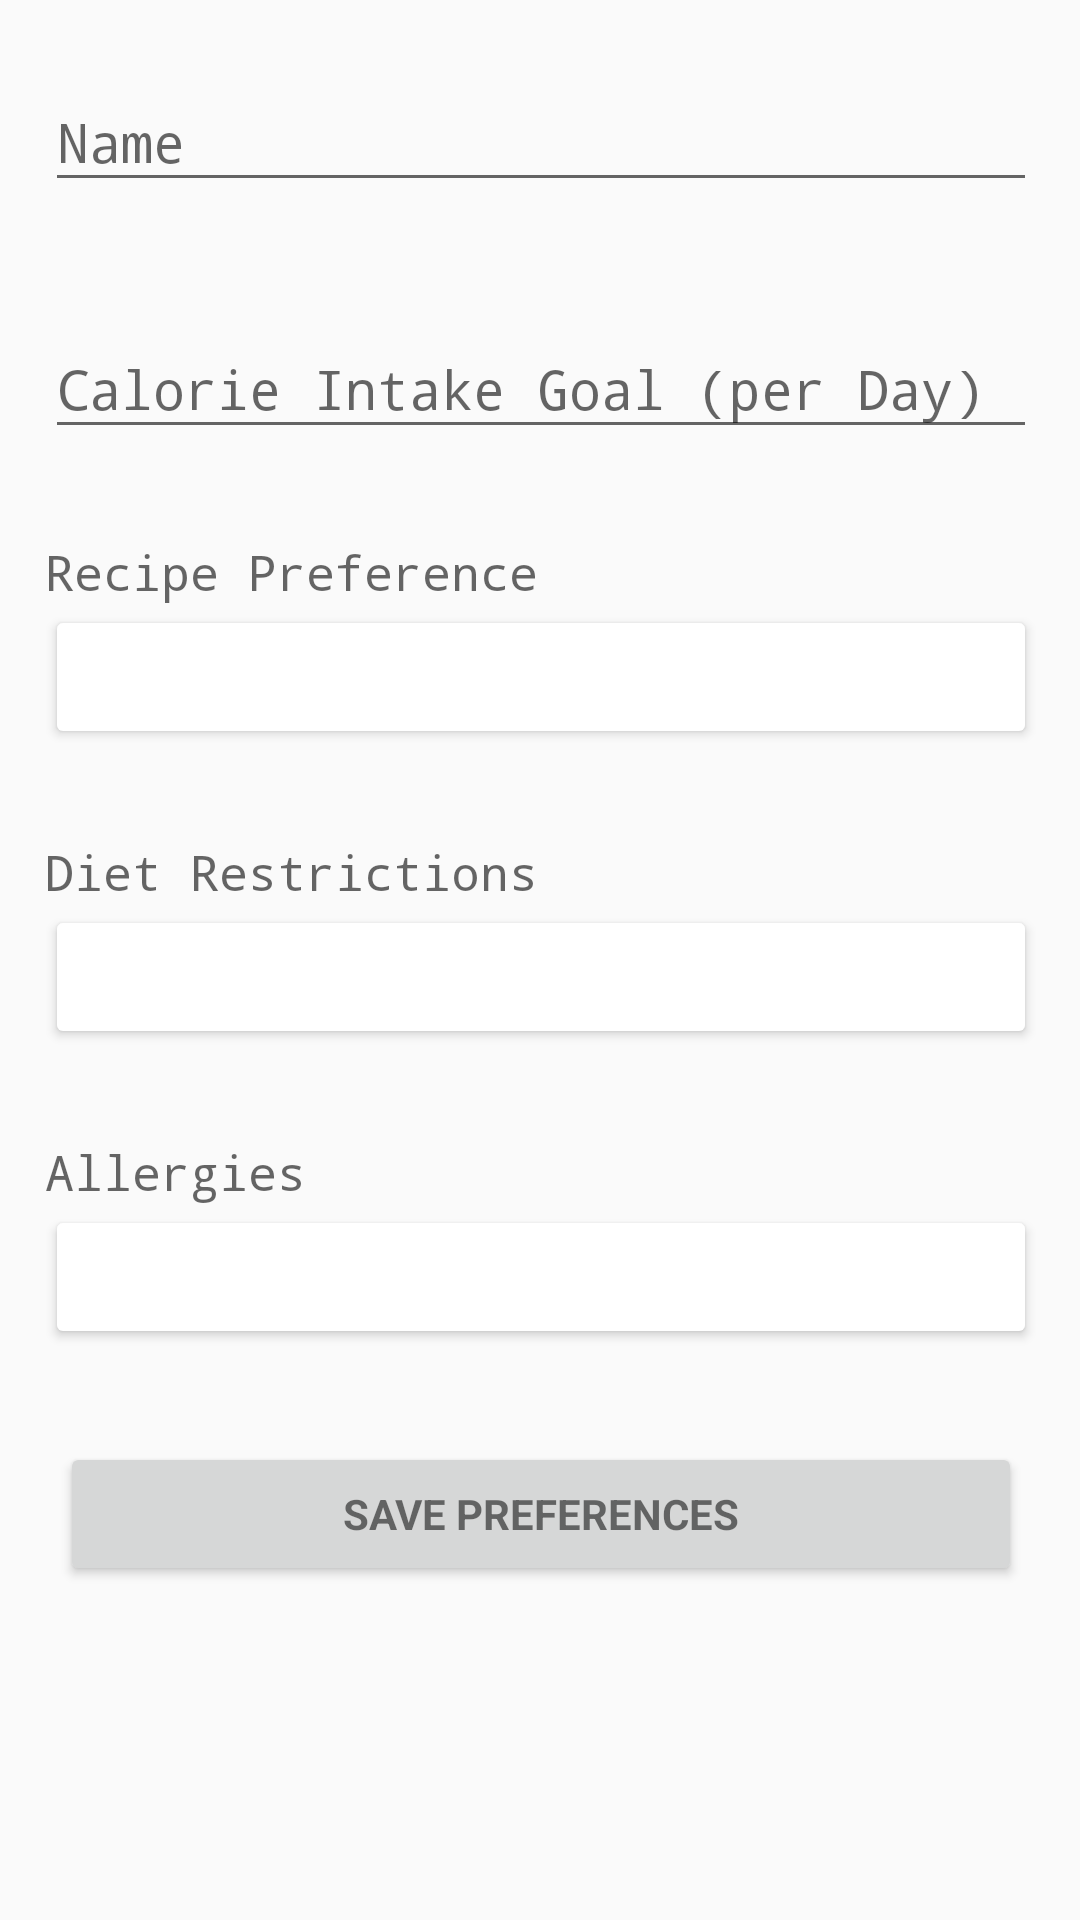

Here is an Android app screen rendered from its layout file. Give the layout XML and the strings, colors and styles it references.
<!-- AndroidManifest.xml: application theme AppTheme -->
<!-- res/layout/activity_user_preferences.xml -->
<LinearLayout xmlns:android="http://schemas.android.com/apk/res/android"
    xmlns:app="http://schemas.android.com/apk/res-auto"
    xmlns:tools="http://schemas.android.com/tools"
    android:layout_width="match_parent"
    android:layout_height="match_parent"
    android:gravity="center_horizontal"
    android:orientation="vertical"
    tools:context="kitchnpal.ui.UserPreferenceActivity">

    <ScrollView
        android:id="@+id/user_form"
        android:layout_width="match_parent"
        android:layout_height="match_parent"
        android:paddingBottom="@dimen/activity_vertical_margin"
        android:paddingLeft="@dimen/activity_horizontal_margin"
        android:paddingRight="@dimen/activity_horizontal_margin"
        android:paddingTop="@dimen/activity_vertical_margin">

        <LinearLayout
            android:id="@+id/user_preference_form"
            android:layout_width="match_parent"
            android:layout_height="wrap_content"
            android:orientation="vertical">

            <android.support.design.widget.TextInputLayout
                android:layout_width="match_parent"
                android:layout_height="wrap_content"
                android:padding="15dp">

                <AutoCompleteTextView
                    android:id="@+id/user_name"
                    android:layout_width="match_parent"
                    android:layout_height="wrap_content"
                    android:hint="@string/user_name"
                    android:inputType="textPersonName"
                    android:maxLines="1"/>

            </android.support.design.widget.TextInputLayout>

            <android.support.design.widget.TextInputLayout
                android:layout_width="match_parent"
                android:layout_height="wrap_content"
                android:padding="15dp">

                <EditText
                    android:id="@+id/user_calories"
                    android:layout_width="match_parent"
                    android:layout_height="wrap_content"
                    android:hint="@string/user_calories"
                    android:inputType="number"
                    android:maxLines="1"
                    android:singleLine="true" />

            </android.support.design.widget.TextInputLayout>

            <android.support.design.widget.TextInputLayout
                android:layout_width="match_parent"
                android:layout_height="wrap_content"
                android:padding="15dp">

                <TextView
                    android:id="@+id/user_preference_text"
                    android:hint="@string/user_preferences"
                    android:layout_width="match_parent"
                    android:layout_height="wrap_content"
                    android:textSize="8pt"/>

                <Button
                    android:layout_width="match_parent"
                    android:layout_height="wrap_content"
                    android:id="@+id/user_preferences"
                    android:backgroundTint="#FFFFFF"
                    android:layout_weight="1" />

            </android.support.design.widget.TextInputLayout>

            <android.support.design.widget.TextInputLayout
                android:layout_width="match_parent"
                android:layout_height="wrap_content"
                android:padding="15dp">

                <TextView
                    android:id="@+id/user_diet_restrictions_text"
                    android:hint="@string/user_diet_restrictions"
                    android:layout_width="match_parent"
                    android:layout_height="wrap_content"
                    android:textSize="8pt"/>

                <Button
                    android:layout_width="match_parent"
                    android:layout_height="wrap_content"
                    android:id="@+id/user_diet_restrictions"
                    android:backgroundTint="#FFFFFF"
                    android:layout_weight="1" />


            </android.support.design.widget.TextInputLayout>

            <android.support.design.widget.TextInputLayout
                android:layout_width="match_parent"
                android:layout_height="wrap_content"
                android:padding="15dp">

                <TextView
                    android:id="@+id/user_allergies_text"
                    android:hint="@string/user_allergies"
                    android:layout_width="match_parent"
                    android:layout_height="wrap_content"
                    android:textSize="8pt"/>

                <Button
                    android:layout_width="match_parent"
                    android:layout_height="wrap_content"
                    android:id="@+id/user_allergies"
                    android:backgroundTint="#FFFFFF"
                    android:layout_weight="1" />

            </android.support.design.widget.TextInputLayout>

            <Button
                android:id="@+id/save_preferences_btn"
                style="?android:textAppearanceSmall"
                android:layout_width="match_parent"
                android:layout_height="wrap_content"
                android:layout_marginTop="16dp"
                android:layout_marginLeft="20dp"
                android:layout_marginRight="20dp"
                android:text="@string/action_save_pref"
                android:textStyle="bold" />


        </LinearLayout>
    </ScrollView>
</LinearLayout>
<!-- resources referenced by this layout -->
<resources>
  <string name="action_save_pref">Save Preferences</string>
  <string name="user_allergies">Allergies</string>
  <string name="user_calories">Calorie Intake Goal (per Day)</string>
  <string name="user_diet_restrictions">Diet Restrictions</string>
  <string name="user_name">Name</string>
  <string name="user_preferences">Recipe Preference</string>
  <style name="AppTheme" parent="Theme.AppCompat.Light.DarkActionBar">
          
          <item name="colorPrimary">@color/colorPrimary</item>
          <item name="colorAccent">@color/colorAccent</item>
          <item name="android:typeface">monospace</item>
      </style>
  <color name="colorPrimary">#FF7F50</color>
  <color name="colorAccent">#FF7F50</color>
</resources>
